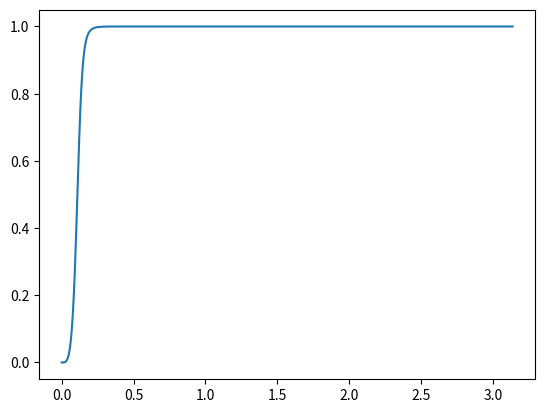

Reproduce this figure in Python.
# -*- coding: utf-8 -*-
"""
Created on Mon Apr 29 13:37:05 2019

[redacted]
"""
from scipy import signal
from matplotlib import pyplot as plt

fc = 1
fs = 50

b, a = signal.butter(4, 2*fc/fs, btype = 'high')


# Plot
w, h = signal.freqz(b, a)
plt.plot(w, abs(h))